The GitHub repository neslytom/Detection_and_Identification_of_pills_using_machine_learning contains a labelled image folder "dataset" with 14 categories: amoxicillin 500 mg, atomoxetine 25 mg, calcitriol 0.00025 MG, ramipril 5 mg, apixaban 2.5 MG, aprepitant 80 mg, carvedilol 3.125 MG, celecoxib 200 mg, duloxetine 30 mg, eltrombopag 25 mg, pitavastatin 1 mg, prasugrel 10 mg, sitagliptin 50 mg, tadalafil 5 mg. Examples follow, each with its label.

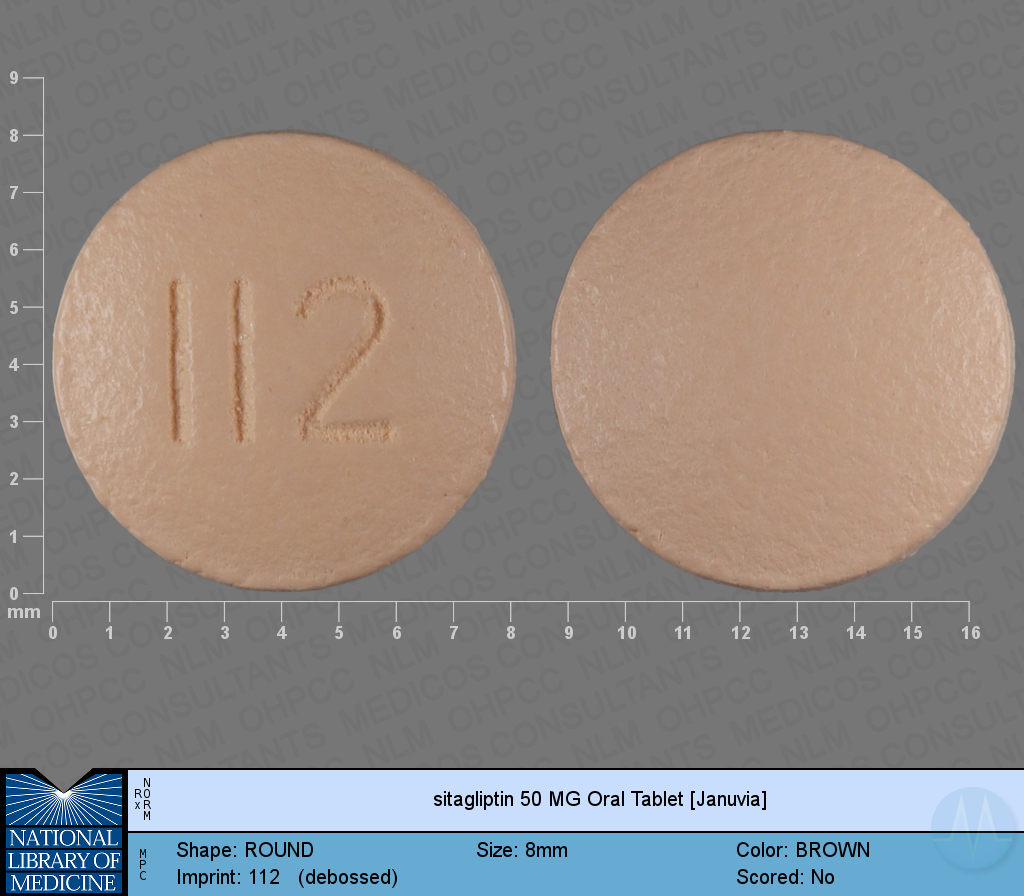
Label: sitagliptin 50 mg

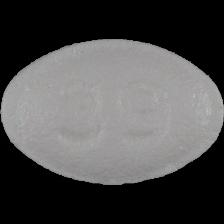
Label: carvedilol 3.125 MG

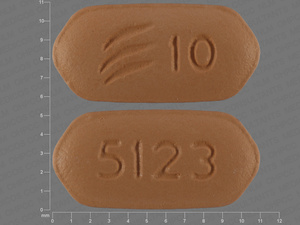
Label: prasugrel 10 mg

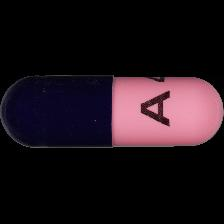
Label: amoxicillin 500 mg

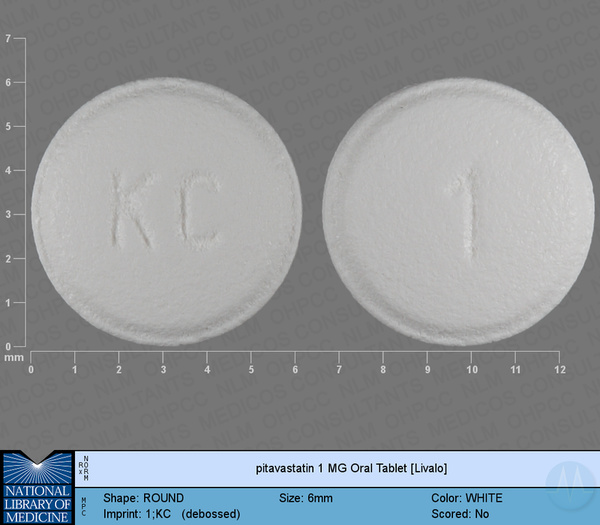
Label: pitavastatin 1 mg

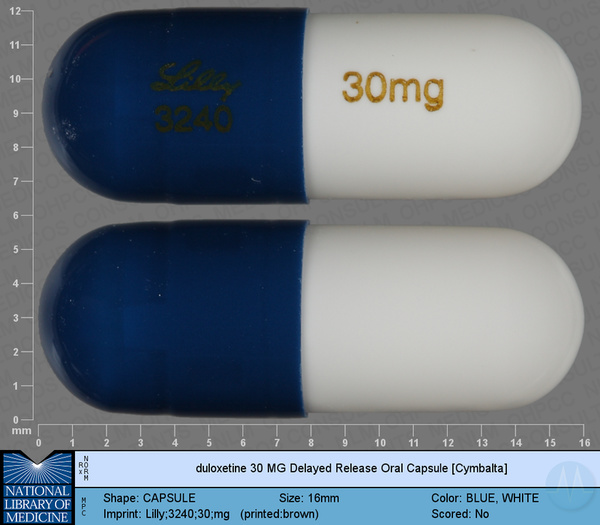
Label: duloxetine 30 mg
